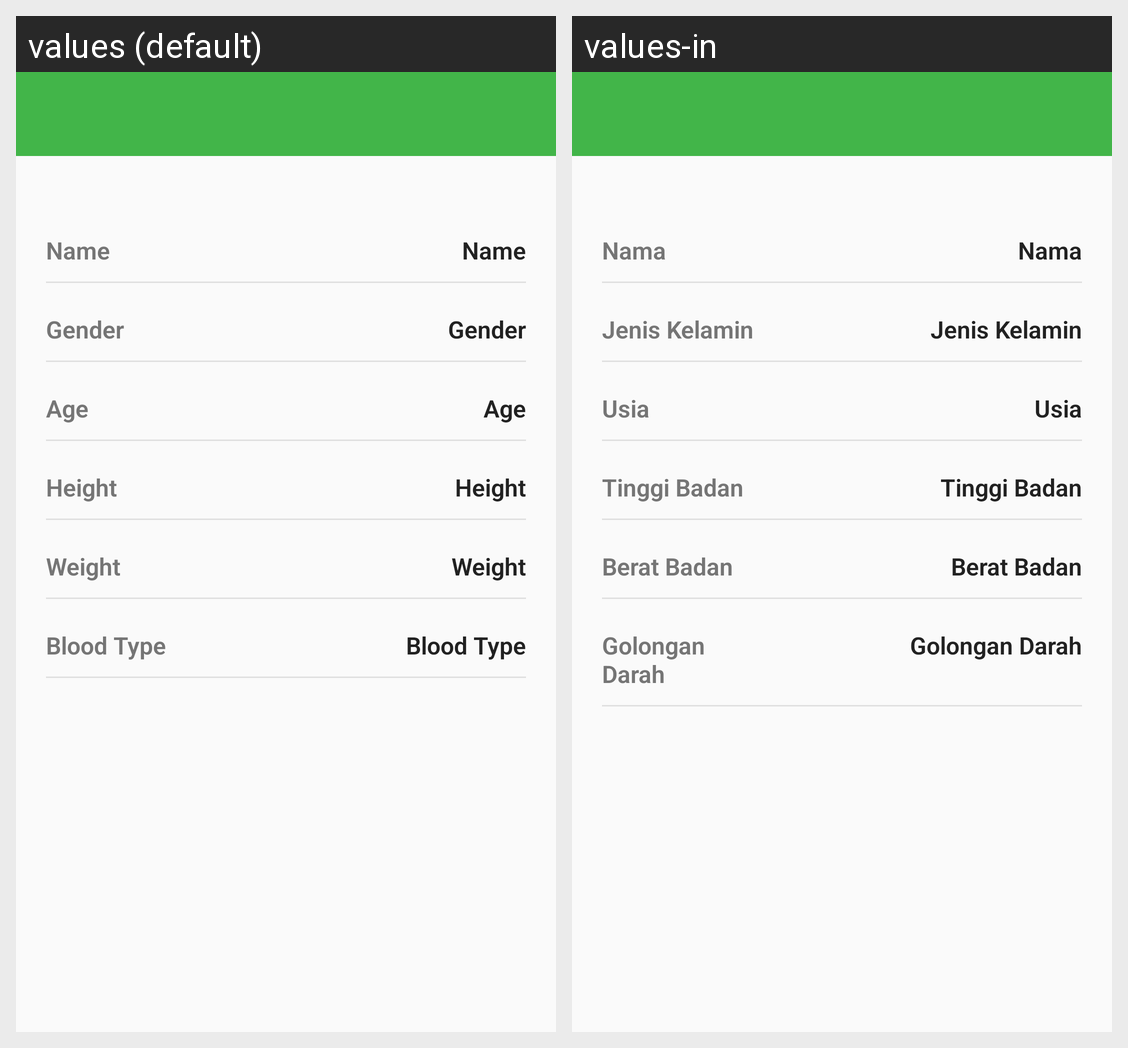

For this localized Android screen grid, give each drawn string resource with its value in every locale shown.
Android screen res/layout/activity_requester_profile.xml rendered under 2 locales, left to right: values (default), values-in. Device: Nexus 5 (rendered at 1080×1920; each locale shown at half size, 540×960, under a caption strip naming it); theme AppTheme.
Strings drawn on this screen, with the default value and each locale's value (text and hints the layout hard-codes, and strings that could not be matched under every locale, appear in the picture but are not listed):

requesterProfileActivity_name
  values: Name
  values-in: Nama

requesterProfileActivity_gender
  values: Gender
  values-in: Jenis Kelamin

requesterProfileActivity_age
  values: Age
  values-in: Usia

requesterProfileActivity_height
  values: Height
  values-in: Tinggi Badan

requesterProfileActivity_weight
  values: Weight
  values-in: Berat Badan

requesterProfileActivity_bloodType
  values: Blood Type
  values-in: Golongan Darah
